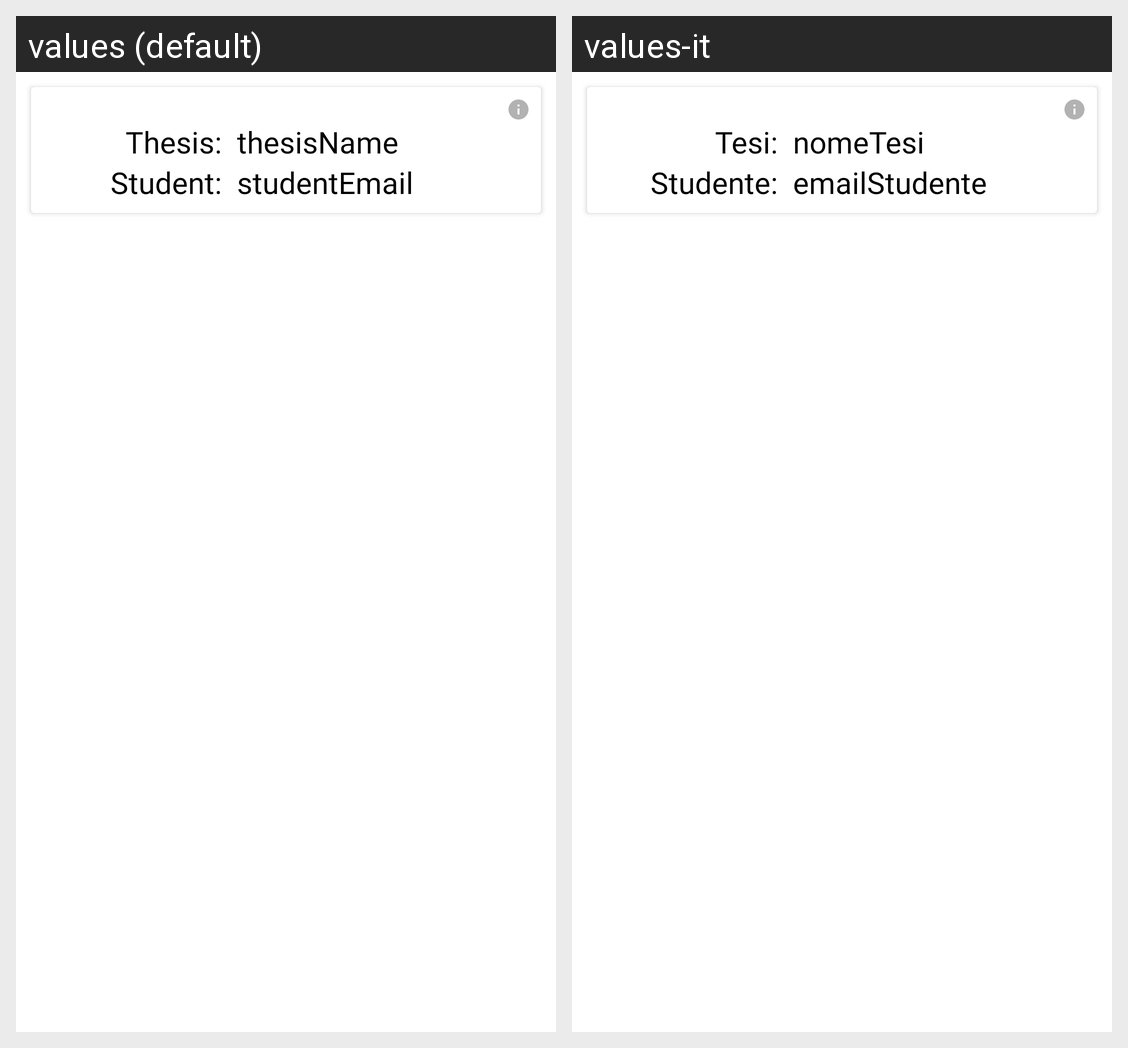

The same Android screen rendered under two of its app's locales, left to right. List the strings drawn on it with the default value and each locale's translation.
Android screen res/layout/card_requested_thesis.xml rendered under 2 locales, left to right: values (default), values-it. Device: Nexus 5 (rendered at 1080×1920; each locale shown at half size, 540×960, under a caption strip naming it); theme CustomTheme.
Strings drawn on this screen, with the default value and each locale's value (text and hints the layout hard-codes, and strings that could not be matched under every locale, appear in the picture but are not listed):

thesis
  values: Thesis:
  values-it: Tesi:

thesisname
  values: thesisName
  values-it: nomeTesi

student_request
  values: Student:
  values-it: Studente:

studentemail
  values: studentEmail
  values-it: emailStudente
